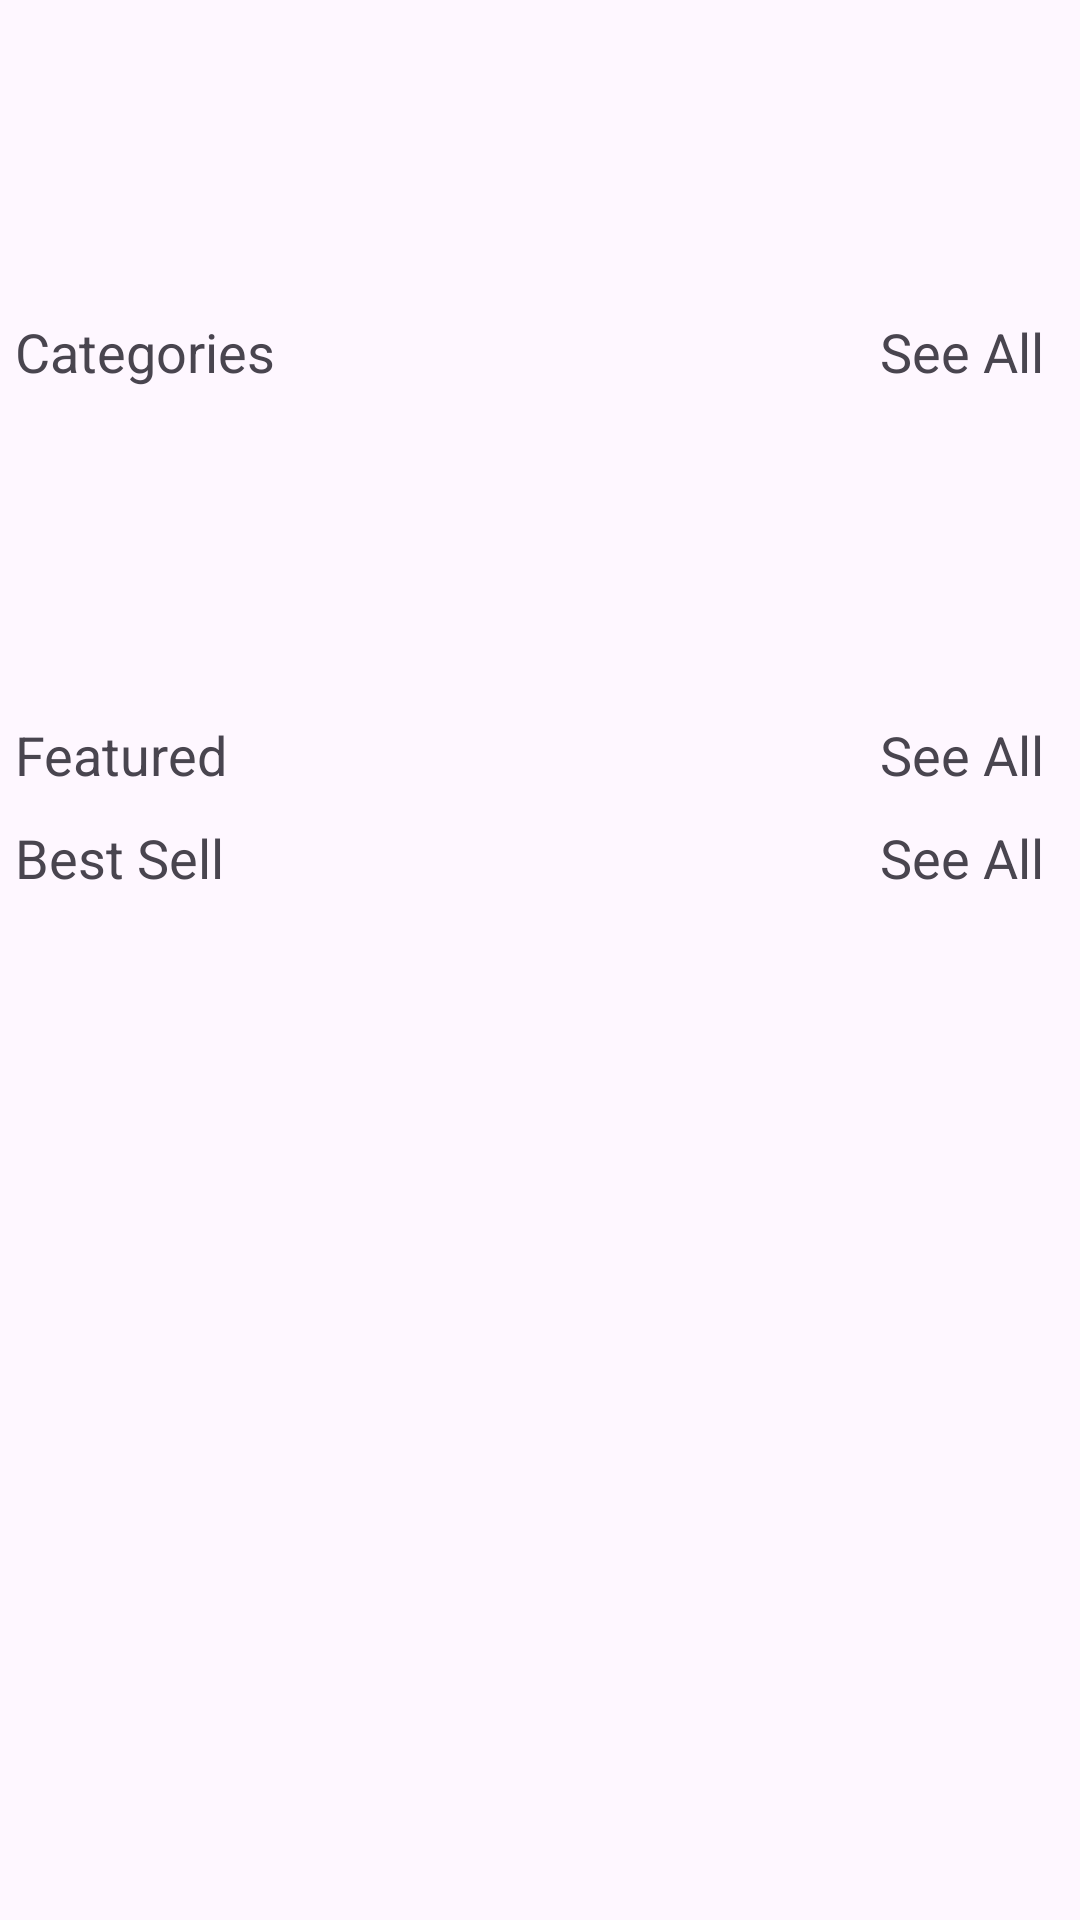

Android layout source for this screen:
<!-- AndroidManifest.xml: application theme Theme.AndroidJcomp -->
<!-- res/layout/fragment_home.xml -->
<?xml version="1.0" encoding="utf-8"?>
<androidx.core.widget.NestedScrollView xmlns:android="http://schemas.android.com/apk/res/android"
    xmlns:tools="http://schemas.android.com/tools"
    android:layout_width="match_parent"
    android:layout_height="match_parent"

    tools:context="com.sabbarish.androidjcomp.fragment.HomeFragment">
    <LinearLayout

        android:layout_width="match_parent"
        android:layout_height="match_parent"
        android:orientation="vertical">

        <LinearLayout
            android:layout_marginTop="100dp"
            android:padding="5dp"
            android:layout_width="match_parent"
            android:layout_height="match_parent"
            android:orientation="vertical">
            <RelativeLayout
                android:layout_width="match_parent"
                android:layout_height="wrap_content">
                <TextView
                    android:layout_width="wrap_content"
                    android:layout_height="wrap_content"
                    android:text="Categories"
                    android:textSize="18sp"/>

                <TextView
                    android:layout_width="wrap_content"
                    android:layout_height="wrap_content"
                    android:layout_alignParentEnd="true"
                    android:layout_gravity="right"
                    android:layout_marginEnd="7dp"
                    android:gravity="right"
                    android:text="See All"
                    android:id="@+id/see_all"
                    android:textSize="18sp"/>

            </RelativeLayout>
            <androidx.recyclerview.widget.RecyclerView
                android:id="@+id/category_recycler"
                android:layout_width="match_parent"
                android:layout_height="100dp"/>
        </LinearLayout>
        <LinearLayout
            android:padding="5dp"
            android:layout_width="match_parent"
            android:layout_height="match_parent"
            android:orientation="vertical">
            <RelativeLayout
                android:layout_width="match_parent"
                android:layout_height="wrap_content">
                <TextView
                    android:layout_width="wrap_content"
                    android:layout_height="wrap_content"
                    android:text="Featured"
                    android:textSize="18sp"/>

                <TextView
                    android:layout_width="wrap_content"
                    android:layout_height="wrap_content"
                    android:layout_alignParentEnd="true"
                    android:layout_gravity="right"
                    android:layout_marginEnd="7dp"
                    android:gravity="right"
                    android:text="See All"
                    android:id="@+id/feature_see_all"
                    android:textSize="18sp"/>
            </RelativeLayout>
            <androidx.recyclerview.widget.RecyclerView
                android:id="@+id/feature_recycler"
                android:layout_width="match_parent"
                android:layout_height="wrap_content"/>
        </LinearLayout>
        <LinearLayout
            android:padding="5dp"
            android:layout_width="match_parent"
            android:layout_height="match_parent"
            android:orientation="vertical">
            <RelativeLayout
                android:layout_width="match_parent"
                android:layout_height="wrap_content">
                <TextView
                    android:layout_width="wrap_content"
                    android:layout_height="wrap_content"
                    android:text="Best Sell"
                    android:textSize="18sp"/>

                <TextView
                    android:layout_width="wrap_content"
                    android:layout_height="wrap_content"
                    android:layout_alignParentEnd="true"
                    android:layout_gravity="right"
                    android:layout_marginEnd="7dp"
                    android:gravity="right"
                    android:text="See All"
                    android:id="@+id/bs_see_all"
                    android:textSize="18sp"/>

            </RelativeLayout>
            <androidx.recyclerview.widget.RecyclerView
                android:layout_width="match_parent"
                android:id="@+id/bestsell_recycler"
                android:layout_height="250dp"/>
        </LinearLayout>


    </LinearLayout>
</androidx.core.widget.NestedScrollView>
<!-- resources referenced by this layout -->
<resources>
  <style name="Theme.AndroidJcomp" parent="Base.Theme.AndroidJcomp" />
  <style name="Base.Theme.AndroidJcomp" parent="Theme.Material3.DayNight.NoActionBar">
  
          <item name="colorPrimary">@color/colorPrimaryDark</item>
          <item name="colorPrimaryDark">@color/colorPrimaryDark</item>
          <item name="colorAccent">@color/colorAccent</item>
      </style>
  <color name="colorPrimaryDark">#667EEA</color>
  <color name="colorAccent">#03DAC5</color>
</resources>
